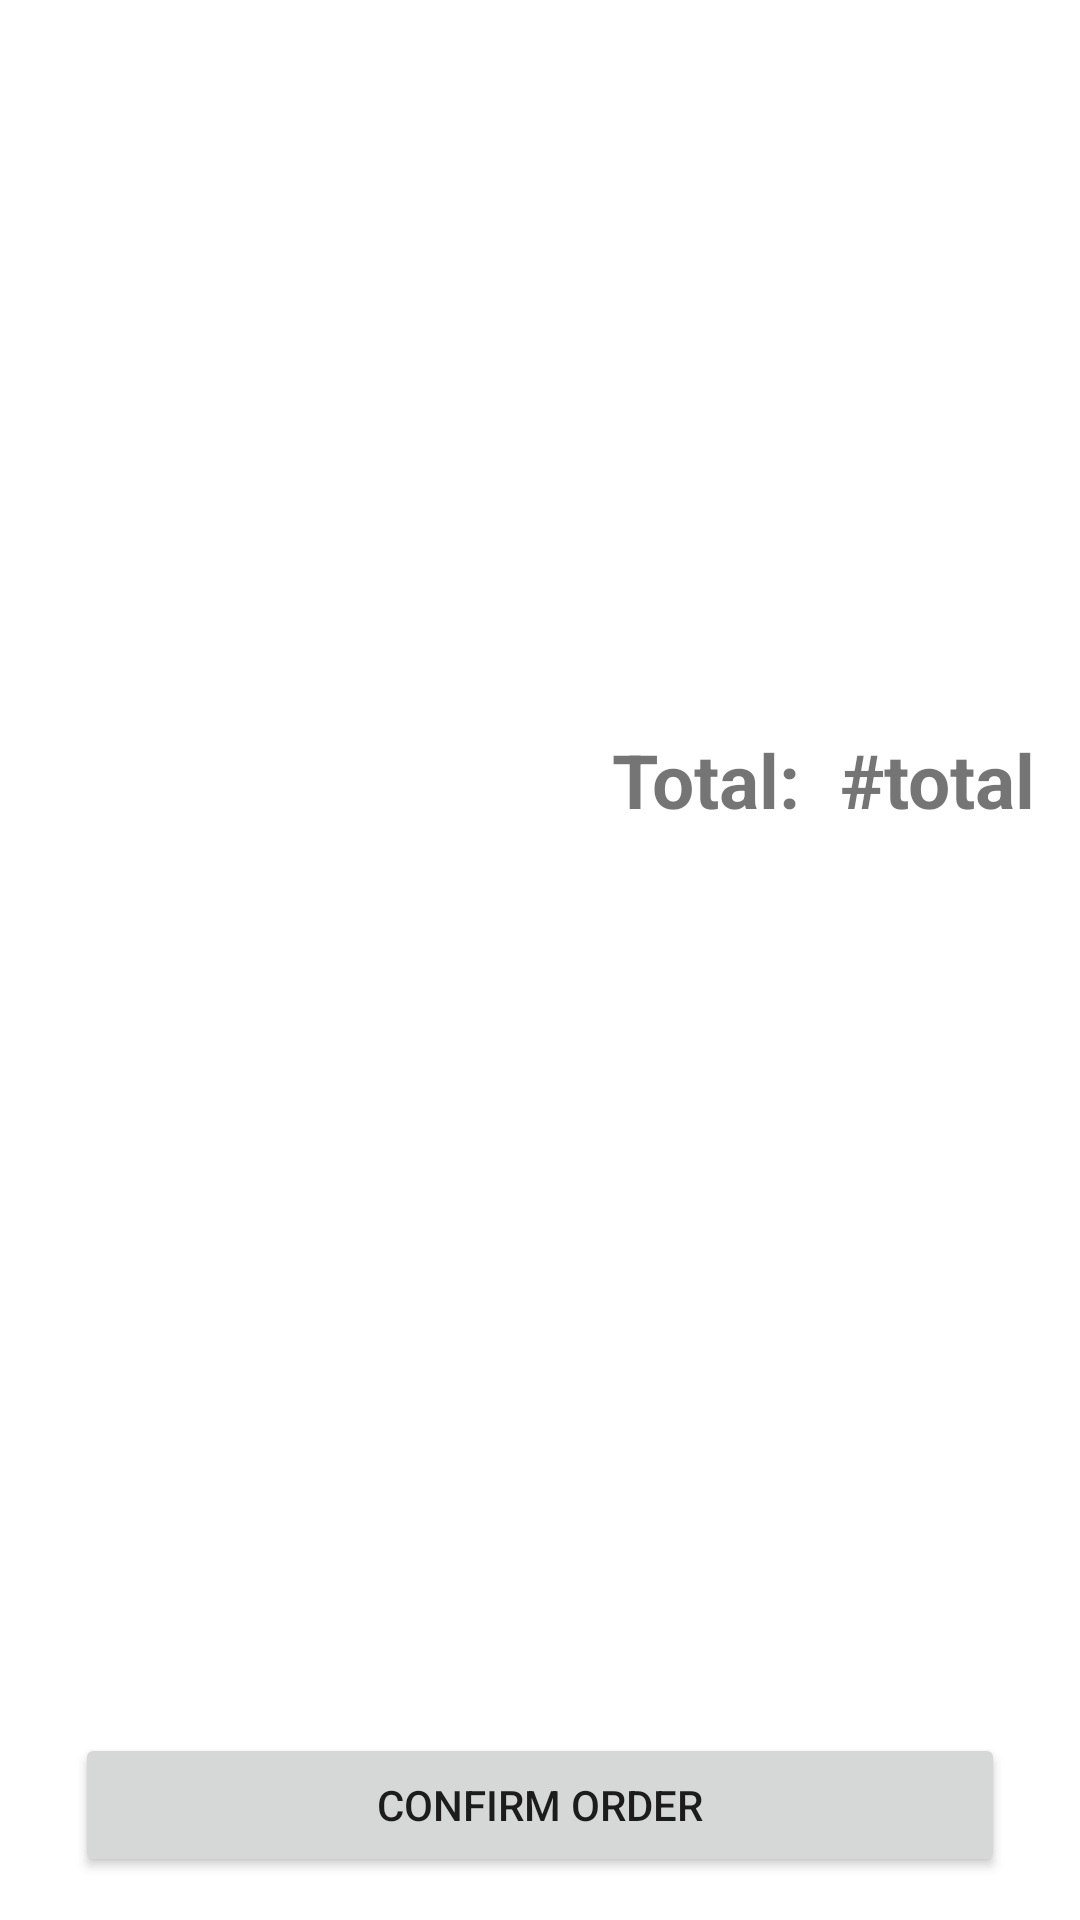

Produce the Android XML layout that renders to this screen, including the resource entries it uses.
<!-- AndroidManifest.xml: application theme Theme.Foodex -->
<!-- res/layout/activity_bill.xml -->
<?xml version="1.0" encoding="utf-8"?>
<androidx.constraintlayout.widget.ConstraintLayout xmlns:android="http://schemas.android.com/apk/res/android"
    xmlns:app="http://schemas.android.com/apk/res-auto"
    xmlns:tools="http://schemas.android.com/tools"
    android:layout_width="match_parent"
    android:layout_height="match_parent"
    tools:context=".bill">

    <LinearLayout
        android:id="@+id/linearLayout"
        android:layout_width="match_parent"
        android:layout_height="wrap_content"
        android:orientation="vertical"
        app:layout_constraintBottom_toBottomOf="parent"
        app:layout_constraintEnd_toEndOf="parent"
        app:layout_constraintHorizontal_bias="0.5"
        app:layout_constraintVertical_bias="0.10"
        app:layout_constraintStart_toStartOf="parent"
        app:layout_constraintTop_toTopOf="parent">

        <RelativeLayout
            android:layout_width="match_parent"
            android:layout_height="match_parent">

            <TextView
                android:id="@+id/item1count"
                android:layout_width="wrap_content"
                android:layout_height="wrap_content"
                android:layout_alignParentStart="true"
                android:layout_marginStart="10dp"
                android:layout_marginEnd="10dp"
                android:textSize="25sp" />

            <TextView
                android:id="@+id/item1amount"
                android:layout_width="wrap_content"
                android:layout_height="wrap_content"
                android:layout_alignParentEnd="true"
                android:layout_marginStart="10dp"
                android:layout_marginEnd="10dp"
                android:textSize="25sp" />
        </RelativeLayout>

        <RelativeLayout
            android:layout_width="match_parent"
            android:layout_height="match_parent">

            <TextView
                android:id="@+id/item2count"
                android:layout_width="wrap_content"
                android:layout_height="wrap_content"
                android:layout_alignParentStart="true"
                android:layout_marginStart="10dp"
                android:layout_marginEnd="10dp"
                android:textSize="25sp" />

            <TextView
                android:id="@+id/item2amount"
                android:layout_width="wrap_content"
                android:layout_height="wrap_content"
                android:layout_alignParentEnd="true"
                android:layout_marginStart="10dp"
                android:layout_marginEnd="10dp"
                android:textSize="25sp" />
        </RelativeLayout>

        <RelativeLayout
            android:layout_width="match_parent"
            android:layout_height="match_parent">

            <TextView
                android:id="@+id/item3count"
                android:layout_width="wrap_content"
                android:layout_height="wrap_content"
                android:layout_alignParentStart="true"
                android:layout_marginStart="10dp"
                android:layout_marginEnd="10dp"
                android:textSize="25sp" />

            <TextView
                android:id="@+id/item3amount"
                android:layout_width="wrap_content"
                android:layout_height="wrap_content"
                android:layout_alignParentEnd="true"
                android:layout_marginStart="10dp"
                android:layout_marginEnd="10dp"
                android:textSize="25sp" />
        </RelativeLayout>

        <RelativeLayout
            android:layout_width="match_parent"
            android:layout_height="match_parent">

            <TextView
                android:id="@+id/item4count"
                android:layout_width="wrap_content"
                android:layout_height="wrap_content"
                android:layout_alignParentStart="true"
                android:layout_marginStart="10dp"
                android:layout_marginEnd="10dp"
                android:textSize="25sp" />

            <TextView
                android:id="@+id/item4amount"
                android:layout_width="wrap_content"
                android:layout_height="wrap_content"
                android:layout_alignParentEnd="true"
                android:layout_marginStart="10dp"
                android:layout_marginEnd="10dp"
                android:textSize="25sp" />
        </RelativeLayout>

        <RelativeLayout
            android:layout_width="match_parent"
            android:layout_height="match_parent">

            <TextView
                android:id="@+id/item5count"
                android:layout_width="wrap_content"
                android:layout_height="wrap_content"
                android:layout_alignParentStart="true"
                android:layout_marginStart="10dp"
                android:layout_marginEnd="10dp"
                android:textSize="25sp" />

            <TextView
                android:id="@+id/item5amount"
                android:layout_width="wrap_content"
                android:layout_height="wrap_content"
                android:layout_alignParentEnd="true"
                android:layout_marginStart="10dp"
                android:layout_marginEnd="10dp"
                android:textSize="25sp" />
        </RelativeLayout>

        <RelativeLayout
            android:layout_width="match_parent"
            android:layout_height="match_parent">

            <TextView
                android:id="@+id/item6count"
                android:layout_width="wrap_content"
                android:layout_height="wrap_content"
                android:layout_alignParentStart="true"
                android:layout_marginStart="10dp"
                android:layout_marginEnd="10dp"
                android:textSize="25sp" />

            <TextView
                android:id="@+id/item6amount"
                android:layout_width="wrap_content"
                android:layout_height="wrap_content"
                android:layout_alignParentEnd="true"
                android:layout_marginStart="10dp"
                android:layout_marginEnd="10dp"
                android:textSize="25sp" />
        </RelativeLayout>

    </LinearLayout>

    <TextView
        android:id="@+id/Total"
        android:layout_width="wrap_content"
        android:layout_height="wrap_content"
        android:text="Total: "
        android:textSize="25sp"
        android:textStyle="bold"
        app:layout_constraintBottom_toBottomOf="parent"
        app:layout_constraintEnd_toEndOf="parent"
        app:layout_constraintHorizontal_bias="0.701"
        app:layout_constraintStart_toStartOf="parent"
        app:layout_constraintTop_toTopOf="parent"
        app:layout_constraintVertical_bias="0.401" />

    <TextView
        android:id="@+id/totalamount"
        android:layout_width="wrap_content"
        android:layout_height="wrap_content"
        android:text="#total"
        android:textSize="25sp"
        android:textStyle="bold"
        app:layout_constraintBottom_toBottomOf="parent"
        app:layout_constraintEnd_toEndOf="parent"
        app:layout_constraintHorizontal_bias="0.95"
        app:layout_constraintStart_toStartOf="parent"
        app:layout_constraintTop_toTopOf="parent"
        app:layout_constraintVertical_bias="0.401" />

    <Button
        android:id="@+id/confirm_bill"
        android:layout_width="match_parent"
        android:layout_height="wrap_content"
        android:layout_marginStart="25dp"
        android:layout_marginEnd="25dp"
        android:text="Confirm Order"
        app:cornerRadius="100dp"
        app:layout_constraintBottom_toBottomOf="parent"
        app:layout_constraintEnd_toEndOf="parent"
        app:layout_constraintHorizontal_bias="0.498"
        app:layout_constraintStart_toStartOf="parent"
        app:layout_constraintTop_toTopOf="parent"
        app:layout_constraintVertical_bias="0.976" />

</androidx.constraintlayout.widget.ConstraintLayout>
<!-- resources referenced by this layout -->
<resources>
  <style name="Theme.Foodex" parent="Theme.MaterialComponents.DayNight.NoActionBar">
          
          <item name="colorPrimary">@color/theme_orange</item>
          <item name="colorPrimaryVariant">@color/purple_700</item>
          <item name="colorOnPrimary">@color/white</item>
          
          <item name="colorSecondary">@color/teal_200</item>
          <item name="colorSecondaryVariant">@color/teal_700</item>
          <item name="colorOnSecondary">@color/black</item>
          
          <item name="android:statusBarColor" tools:targetApi="l">?attr/colorPrimaryVariant</item>
          
      </style>
  <color name="theme_orange">#faaa19</color>
  <color name="purple_700">#FF3700B3</color>
  <color name="white">#FFFFFFFF</color>
  <color name="teal_200">#FF03DAC5</color>
  <color name="teal_700">#FF018786</color>
  <color name="black">#FF000000</color>
</resources>
